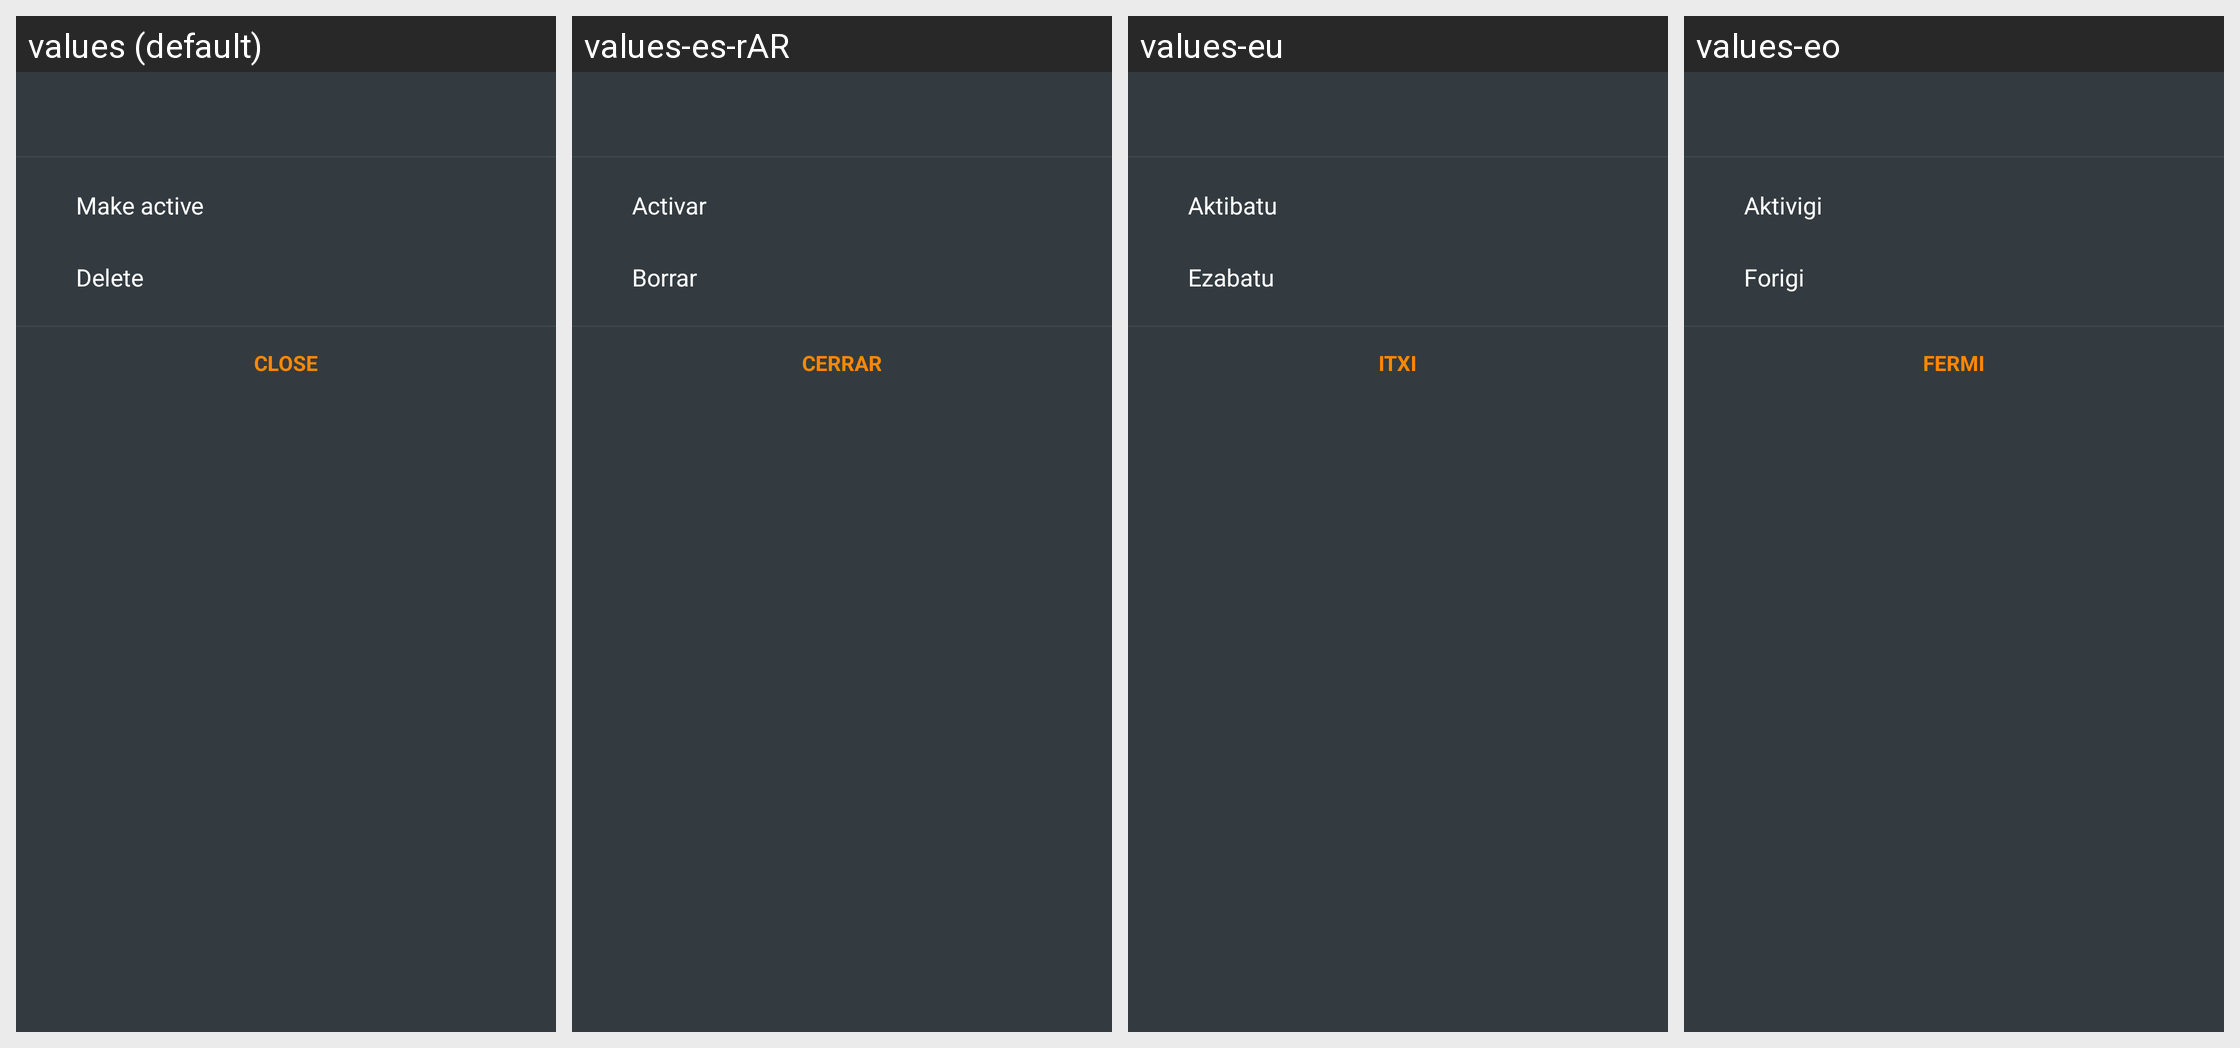

Translations of the strings shown on this Android screen, per locale in the grid:
Android screen res/layout/fragment_marker_history_bottom_sheet_dialog.xml rendered under 4 locales, left to right: values (default), values-es-rAR, values-eu, values-eo. Device: Nexus 5 (rendered at 1080×1920; each locale shown at half size, 540×960, under a caption strip naming it); theme OsmandDarkTheme.
Other locales in the repository, not shown: values-af, values-ar, values-az, values-be, values-be-rBY, values-bg, values-bn, values-bs, values-ca, values-cs, values-cy, values-da, values-de, values-el, values-en-rGB, values-es, values-es-rUS, values-et, values-fa, values-fi, values-fr, values-gl, values-he, values-hr, values-hu, values-hy, values-id, values-is, values-it, values-ja, values-ka, values-kn, values-ko, values-ku, values-lt, values-lv, values-ml, values-mr, values-nb, values-nl, values-nn, values-pl, values-pt, values-pt-rBR, values-ro, values-ru, values-sc, values-sk, values-sl, values-sq, values-sr, values-sv, values-tr, values-uk, values-vi, values-zh-rCN, values-zh-rTW.
Strings drawn on this screen, with the default value and each locale's value (text and hints the layout hard-codes, and strings that could not be matched under every locale, appear in the picture but are not listed):

make_active
  values: Make active
  values-es-rAR: Activar
  values-eu: Aktibatu
  values-eo: Aktivigi

shared_string_delete
  values: Delete
  values-es-rAR: Borrar
  values-eu: Ezabatu
  values-eo: Forigi

shared_string_close
  values: Close
  values-es-rAR: Cerrar
  values-eu: Itxi
  values-eo: Fermi
